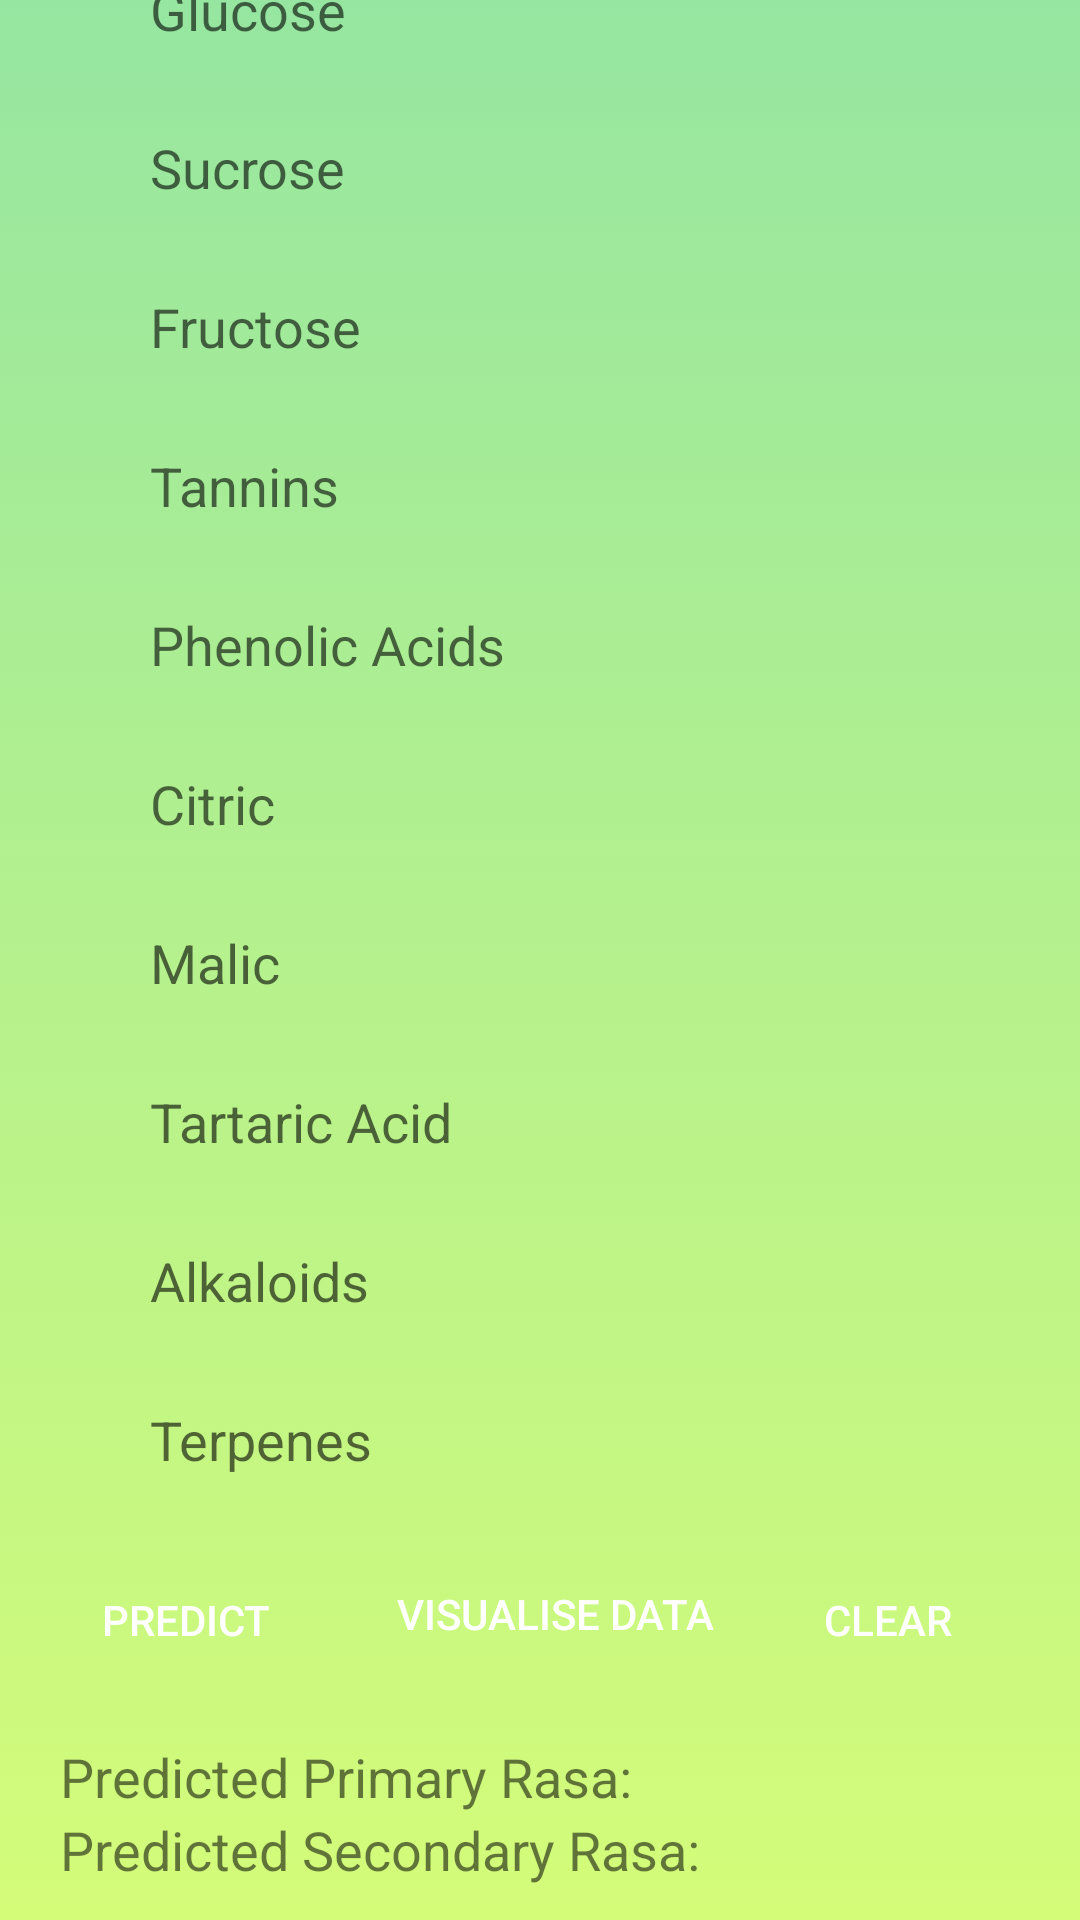

Here is an Android app screen rendered from its layout file. Give the layout XML and the strings, colors and styles it references.
<!-- AndroidManifest.xml: application theme Theme.RASA_ML -->
<!-- res/layout/activity_main.xml -->
<?xml version="1.0" encoding="utf-8"?>
<androidx.constraintlayout.widget.ConstraintLayout xmlns:android="http://schemas.android.com/apk/res/android"
    xmlns:app="http://schemas.android.com/apk/res-auto"
    xmlns:tools="http://schemas.android.com/tools"
    android:id="@+id/main"
    android:layout_width="match_parent"
    android:layout_height="match_parent"
    android:background="@drawable/gradient_background"
    android:paddingLeft="10dp"
    tools:context=".MainActivity">


    <EditText
        android:id="@+id/editTextGlucose"
        android:layout_width="0dp"
        android:layout_height="48dp"
        android:layout_marginStart="20dp"
        android:layout_marginEnd="20dp"
        android:background="@drawable/input_bg"
        android:hint="Glucose"
        android:inputType="numberDecimal"

        android:paddingLeft="20dp"
        app:layout_constraintBottom_toTopOf="@+id/editTextSucrose"
        app:layout_constraintEnd_toEndOf="parent"
        app:layout_constraintHorizontal_bias="0.0"
        app:layout_constraintStart_toStartOf="parent"
        app:layout_constraintTop_toTopOf="parent"
        app:layout_constraintVertical_bias="0.023" />

    <EditText
        android:id="@+id/editTextSucrose"
        android:layout_width="match_parent"
        android:layout_height="48dp"
        android:layout_marginStart="20dp"
        android:layout_marginTop="5dp"
        android:layout_marginEnd="20dp"
        android:background="@drawable/input_bg"
        android:hint="Sucrose"
        android:inputType="numberDecimal"
        android:paddingLeft="20dp"
        app:layout_constraintBottom_toTopOf="@+id/editTextFructose"
        app:layout_constraintEnd_toEndOf="parent"
        app:layout_constraintStart_toStartOf="parent"
        app:layout_constraintTop_toBottomOf="@+id/editTextGlucose" />

    <EditText
        android:id="@+id/editTextFructose"
        android:layout_width="match_parent"
        android:layout_height="48dp"
        android:layout_marginStart="20dp"
        android:layout_marginTop="5dp"
        android:layout_marginEnd="20dp"
        android:background="@drawable/input_bg"
        android:hint="Fructose"
        android:inputType="numberDecimal"
        android:paddingLeft="20dp"
        app:layout_constraintBottom_toTopOf="@+id/editTextTannins"
        app:layout_constraintEnd_toEndOf="parent"
        app:layout_constraintStart_toStartOf="parent"
        app:layout_constraintTop_toBottomOf="@+id/editTextSucrose" />

    <EditText
        android:id="@+id/editTextTannins"
        android:layout_width="match_parent"
        android:layout_height="48dp"
        android:layout_marginStart="20dp"
        android:layout_marginTop="5dp"
        android:layout_marginEnd="20dp"
        android:background="@drawable/input_bg"
        android:hint="Tannins"
        android:inputType="numberDecimal"
        android:paddingLeft="20dp"
        app:layout_constraintBottom_toTopOf="@+id/editTextPhenolicAcids"
        app:layout_constraintEnd_toEndOf="parent"
        app:layout_constraintStart_toStartOf="parent"
        app:layout_constraintTop_toBottomOf="@+id/editTextFructose" />

    <EditText
        android:id="@+id/editTextPhenolicAcids"
        android:layout_width="match_parent"
        android:layout_height="48dp"
        android:layout_marginStart="20dp"
        android:layout_marginTop="5dp"
        android:layout_marginEnd="20dp"
        android:background="@drawable/input_bg"
        android:hint="Phenolic Acids"
        android:inputType="numberDecimal"
        android:paddingLeft="20dp"
        app:layout_constraintBottom_toTopOf="@+id/editTextCitric"
        app:layout_constraintEnd_toEndOf="parent"
        app:layout_constraintStart_toStartOf="parent"
        app:layout_constraintTop_toBottomOf="@+id/editTextTannins" />

    <EditText
        android:id="@+id/editTextCitric"
        android:layout_width="match_parent"
        android:layout_height="48dp"
        android:layout_marginStart="20dp"
        android:layout_marginTop="5dp"
        android:layout_marginEnd="20dp"
        android:background="@drawable/input_bg"
        android:hint="Citric"
        android:inputType="numberDecimal"
        android:paddingLeft="20dp"
        app:layout_constraintBottom_toTopOf="@+id/editTextMalic"
        app:layout_constraintEnd_toEndOf="parent"
        app:layout_constraintStart_toStartOf="parent"
        app:layout_constraintTop_toBottomOf="@+id/editTextPhenolicAcids" />

    <EditText
        android:id="@+id/editTextMalic"
        android:layout_width="match_parent"
        android:layout_height="48dp"
        android:layout_marginStart="20dp"
        android:layout_marginTop="5dp"
        android:layout_marginEnd="20dp"
        android:background="@drawable/input_bg"
        android:hint="Malic"
        android:inputType="numberDecimal"
        android:paddingLeft="20dp"
        app:layout_constraintBottom_toTopOf="@+id/editTextTartaricAcid"
        app:layout_constraintEnd_toEndOf="parent"
        app:layout_constraintStart_toStartOf="parent"
        app:layout_constraintTop_toBottomOf="@+id/editTextCitric" />

    <EditText
        android:id="@+id/editTextTartaricAcid"
        android:layout_width="match_parent"
        android:layout_height="48dp"
        android:layout_marginStart="20dp"
        android:layout_marginTop="5dp"
        android:layout_marginEnd="20dp"
        android:background="@drawable/input_bg"
        android:hint="Tartaric Acid"
        android:inputType="numberDecimal"
        android:paddingLeft="20dp"
        app:layout_constraintBottom_toTopOf="@+id/editTextAlkaloids"
        app:layout_constraintEnd_toEndOf="parent"
        app:layout_constraintStart_toStartOf="parent"
        app:layout_constraintTop_toBottomOf="@+id/editTextMalic" />

    <EditText
        android:id="@+id/editTextAlkaloids"
        android:layout_width="match_parent"
        android:layout_height="48dp"
        android:layout_marginStart="20dp"
        android:layout_marginTop="5dp"
        android:layout_marginEnd="20dp"
        android:background="@drawable/input_bg"
        android:hint="Alkaloids"
        android:inputType="numberDecimal"
        android:paddingLeft="20dp"
        app:layout_constraintBottom_toTopOf="@+id/editTextTerpenes"
        app:layout_constraintEnd_toEndOf="parent"
        app:layout_constraintStart_toStartOf="parent"
        app:layout_constraintTop_toBottomOf="@+id/editTextTartaricAcid" />

    <EditText
        android:id="@+id/editTextTerpenes"
        android:layout_width="match_parent"
        android:layout_height="48dp"
        android:layout_marginStart="20dp"
        android:layout_marginTop="5dp"
        android:layout_marginEnd="20dp"
        android:layout_marginBottom="157dp"
        android:background="@drawable/input_bg"
        android:hint="Terpenes"
        android:inputType="numberDecimal"
        android:paddingLeft="20dp"
        app:layout_constraintBottom_toBottomOf="parent"
        app:layout_constraintEnd_toEndOf="parent"
        app:layout_constraintStart_toStartOf="parent"
        app:layout_constraintTop_toBottomOf="@+id/editTextAlkaloids" />

    <Button
        android:id="@+id/button10"
        android:layout_width="wrap_content"
        android:layout_height="wrap_content"
        android:layout_marginTop="12dp"
        android:background="@drawable/btn_bg"
        android:text="Predict"
        android:textColor="@color/white"
        app:layout_constraintEnd_toEndOf="parent"
        app:layout_constraintHorizontal_bias="0.031"
        app:layout_constraintStart_toStartOf="parent"
        app:layout_constraintTop_toBottomOf="@+id/editTextTerpenes" />

    <Button

        android:id="@+id/btnclear"
        android:layout_width="wrap_content"
        android:layout_height="wrap_content"
        android:layout_marginTop="12dp"
        android:background="@drawable/btn_bg"
        android:text="Clear"
        android:textColor="@color/white"
        app:layout_constraintEnd_toEndOf="@+id/editTextTerpenes"
        app:layout_constraintHorizontal_bias="1.0"
        app:layout_constraintStart_toStartOf="@+id/editTextTerpenes"
        app:layout_constraintTop_toBottomOf="@+id/editTextTerpenes" />

    <TextView
        android:id="@+id/textViewResultPrimary"
        android:layout_width="match_parent"
        android:layout_height="wrap_content"
        android:layout_marginStart="10dp"
        android:layout_marginTop="16dp"
        android:text="Predicted Primary Rasa: "
        android:textSize="18sp"
        app:layout_constraintEnd_toEndOf="parent"
        app:layout_constraintStart_toStartOf="parent"
        app:layout_constraintTop_toBottomOf="@+id/button10" />

    <TextView
        android:id="@+id/textViewResultSecondary"
        android:layout_width="match_parent"
        android:layout_height="wrap_content"
        android:layout_marginStart="10dp"
        android:text="Predicted Secondary Rasa: "
        android:textSize="18sp"
        app:layout_constraintEnd_toEndOf="parent"
        app:layout_constraintStart_toStartOf="parent"
        app:layout_constraintTop_toBottomOf="@+id/textViewResultPrimary" />

    <Button
        android:id="@+id/visualisebtn"
        android:layout_width="wrap_content"
        android:layout_height="wrap_content"
        android:layout_marginTop="10dp"
        android:background="@drawable/btn_bg"
        android:text="Visualise Data"
        android:textColor="@color/white"
        app:layout_constraintEnd_toEndOf="@+id/editTextTerpenes"
        app:layout_constraintStart_toStartOf="@+id/editTextTerpenes"
        app:layout_constraintTop_toBottomOf="@+id/editTextTerpenes" />

</androidx.constraintlayout.widget.ConstraintLayout>
<!-- resources referenced by this layout -->
<resources>
  <color name="white">#FFFFFFFF</color>
  <!-- drawable gradient_background (drawable) -->
  <?xml version="1.0" encoding="utf-8"?>
  <selector xmlns:android="http://schemas.android.com/apk/res/android">
      <item>
          <shape>
              <gradient
                  android:angle="90"
                  android:startColor="#d4fc79"
                  android:endColor="#96e6a1"
                  android:type="linear"/>
          </shape>
  
      </item>
  </selector>
  <style name="Theme.RASA_ML" parent="Base.Theme.RASA_ML" />
  <style name="Base.Theme.RASA_ML" parent="Theme.AppCompat.Light.NoActionBar">
          
          
      </style>
</resources>
